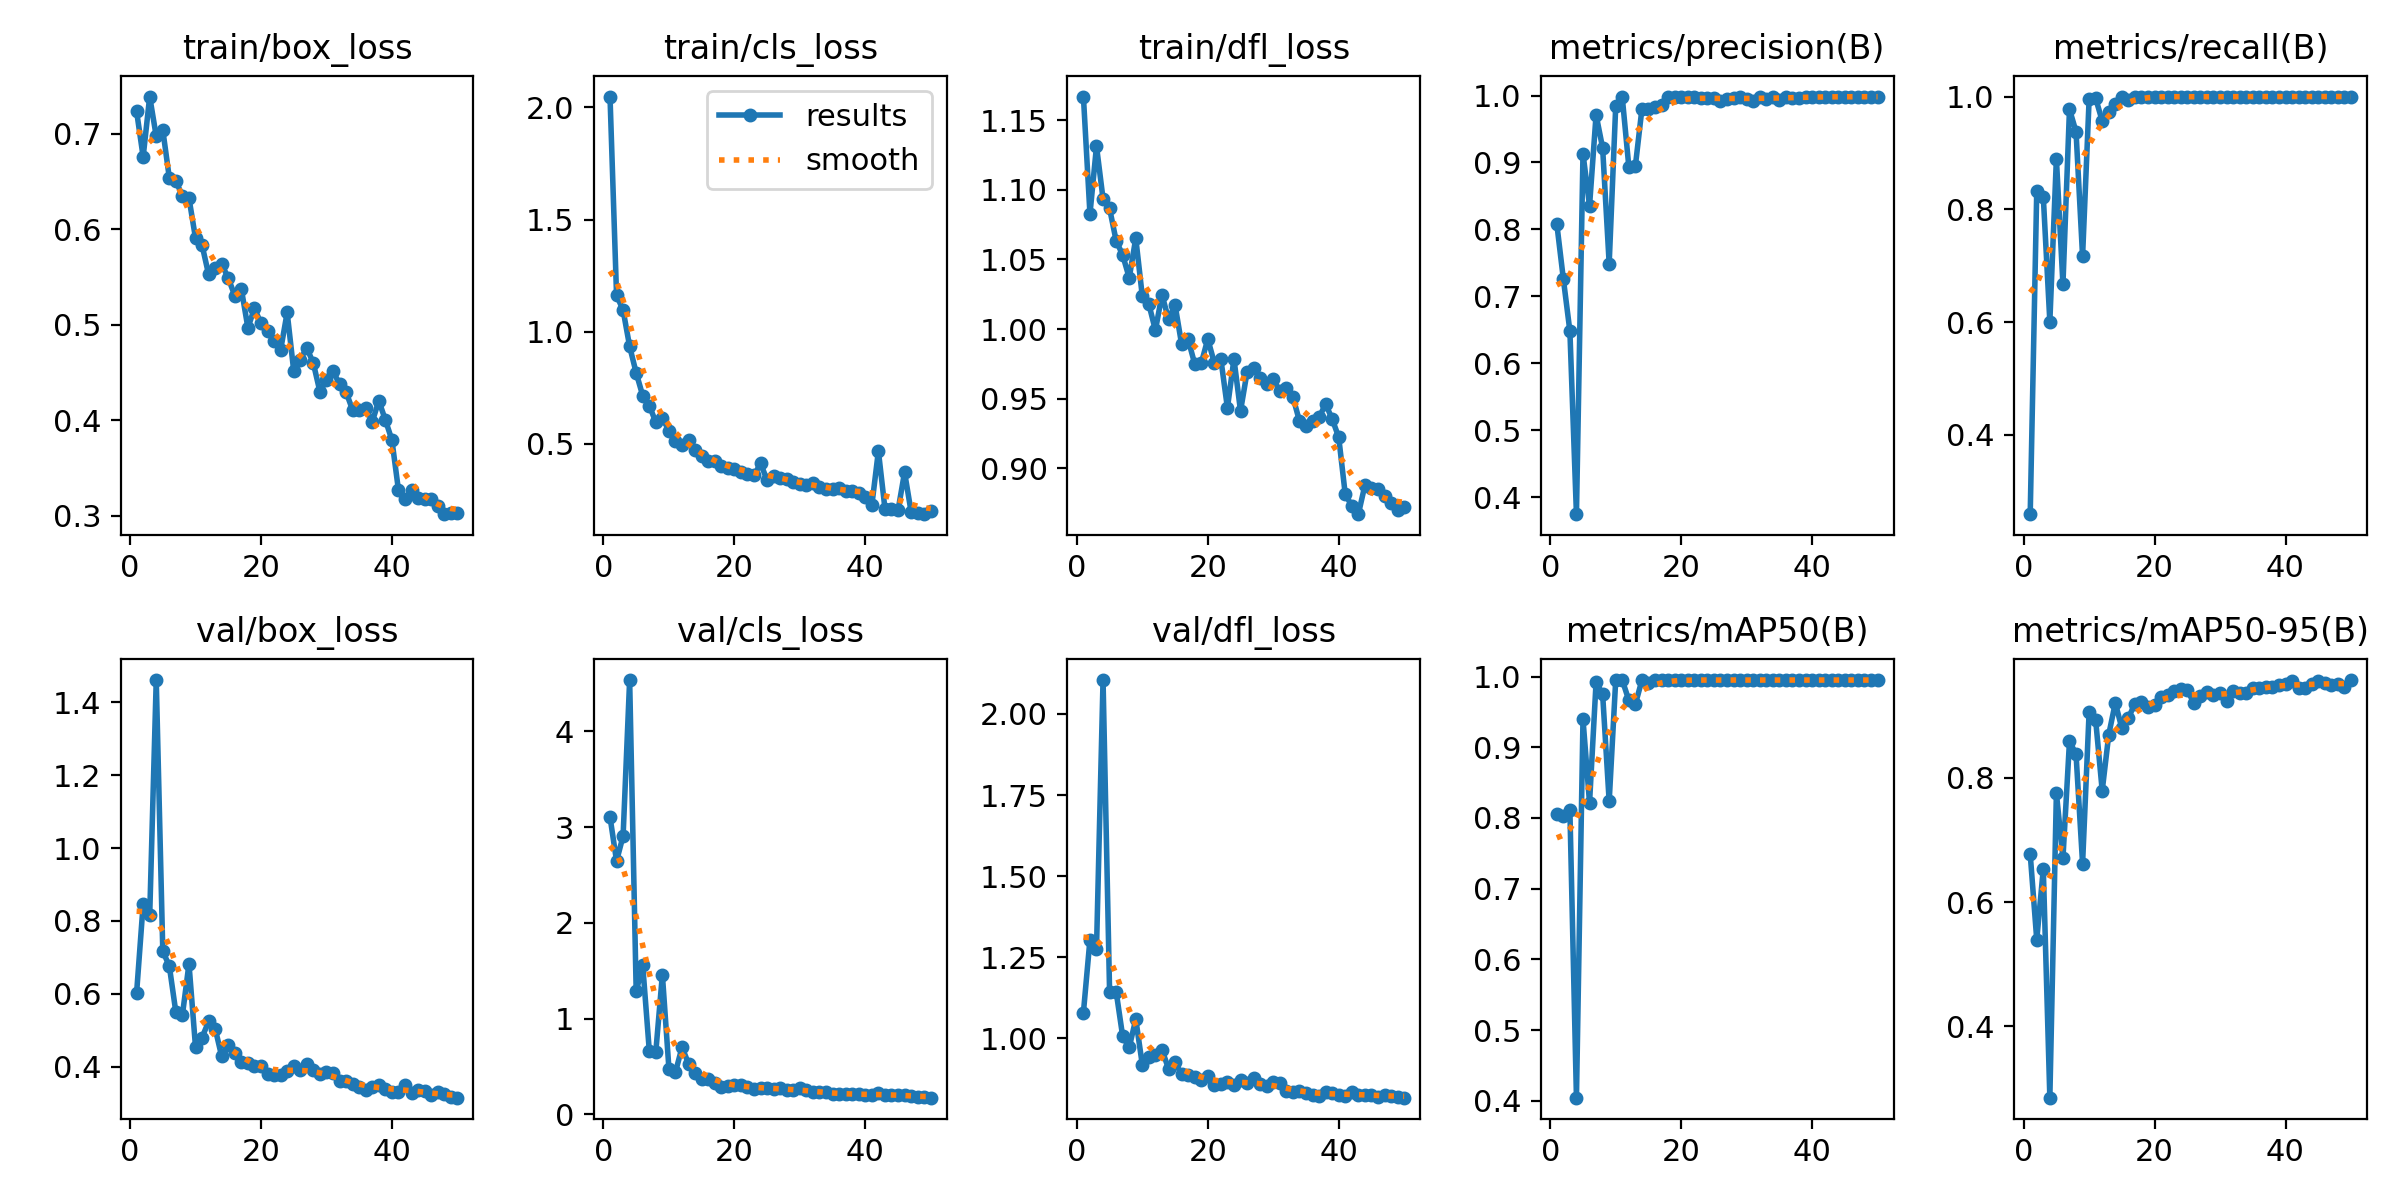

Source data for this figure (header and first rows):
epoch, time, train/box_loss, train/cls_loss, train/dfl_loss, metrics/precision(B), metrics/recall(B), metrics/mAP50(B), metrics/mAP50-95(B), val/box_loss, val/cls_loss, val/dfl_loss, lr/pg0, lr/pg1, lr/pg2
1, 471.7, 0.7233, 2.049, 1.167, 0.8082, 0.2591, 0.8058, 0.6773, 0.6028, 3.106, 1.079, 0.000543, 0.000543, 0.000543
2, 837.2, 0.6758, 1.163, 1.083, 0.726, 0.8333, 0.8025, 0.5395, 0.8463, 2.645, 1.304, 0.001077, 0.001077, 0.001077
3, 1064, 0.7389, 1.096, 1.131, 0.6479, 0.822, 0.8105, 0.6534, 0.8152, 2.907, 1.276, 0.001589, 0.001589, 0.001589
4, 1264, 0.6972, 0.9342, 1.094, 0.3748, 0.6008, 0.4044, 0.2854, 1.461, 4.534, 2.105, 0.001568, 0.001568, 0.001568
5, 1461, 0.7039, 0.816, 1.087, 0.9132, 0.8898, 0.9394, 0.7752, 0.7173, 1.284, 1.143, 0.001535, 0.001535, 0.001535
6, 1654, 0.6536, 0.7141, 1.063, 0.8351, 0.6669, 0.8213, 0.6707, 0.676, 1.556, 1.144, 0.001502, 0.001502, 0.001502
7, 1849, 0.6505, 0.6705, 1.053, 0.9712, 0.9775, 0.9922, 0.8587, 0.549, 0.6655, 1.006, 0.001469, 0.001469, 0.001469
8, 2042, 0.6349, 0.5958, 1.037, 0.9217, 0.9376, 0.975, 0.8379, 0.5423, 0.6554, 0.9725, 0.001436, 0.001436, 0.001436
9, 2235, 0.6327, 0.6151, 1.065, 0.749, 0.7167, 0.8234, 0.6621, 0.6823, 1.459, 1.059, 0.001403, 0.001403, 0.001403
10, 2427, 0.5906, 0.5585, 1.023, 0.984, 0.9952, 0.995, 0.9059, 0.4537, 0.4791, 0.9189, 0.00137, 0.00137, 0.00137
11, 2618, 0.5834, 0.5139, 1.018, 0.9973, 0.9968, 0.995, 0.8924, 0.4801, 0.4414, 0.9419, 0.001337, 0.001337, 0.001337
12, 2811, 0.5526, 0.4936, 0.9991, 0.894, 0.9567, 0.9664, 0.7791, 0.5243, 0.7014, 0.9501, 0.001304, 0.001304, 0.001304
13, 3003, 0.559, 0.5164, 1.025, 0.8946, 0.9725, 0.9608, 0.8694, 0.5049, 0.5291, 0.9652, 0.001271, 0.001271, 0.001271
14, 3197, 0.5637, 0.4735, 1.007, 0.9798, 0.9862, 0.9948, 0.9204, 0.428, 0.4352, 0.9069, 0.001238, 0.001238, 0.001238
15, 3394, 0.5488, 0.4451, 1.017, 0.9794, 1, 0.9911, 0.8796, 0.4609, 0.3681, 0.9264, 0.001205, 0.001205, 0.001205
16, 3587, 0.5305, 0.421, 0.9892, 0.9825, 0.9932, 0.995, 0.896, 0.4384, 0.3653, 0.889, 0.001172, 0.001172, 0.001172
17, 3779, 0.5375, 0.425, 0.9925, 0.9858, 1, 0.995, 0.9194, 0.4136, 0.3294, 0.8859, 0.001139, 0.001139, 0.001139
18, 3972, 0.4969, 0.4001, 0.975, 0.9978, 1, 0.995, 0.9221, 0.4094, 0.2904, 0.8826, 0.001106, 0.001106, 0.001106
19, 4168, 0.5171, 0.391, 0.9752, 0.9972, 1, 0.995, 0.9139, 0.4012, 0.2944, 0.8729, 0.001073, 0.001073, 0.001073
20, 4360, 0.5016, 0.3866, 0.9928, 0.9973, 1, 0.995, 0.9165, 0.4007, 0.3082, 0.883, 0.00104, 0.00104, 0.00104
21, 4553, 0.4932, 0.3745, 0.9756, 0.9972, 1, 0.995, 0.9295, 0.3793, 0.3034, 0.8575, 0.001007, 0.001007, 0.001007
22, 4745, 0.4828, 0.3643, 0.9783, 0.9971, 1, 0.995, 0.9325, 0.3778, 0.2838, 0.859, 0.0009739, 0.0009739, 0.0009739
23, 4937, 0.4735, 0.3587, 0.9433, 0.9964, 0.9999, 0.995, 0.94, 0.3768, 0.2634, 0.866, 0.0009409, 0.0009409, 0.0009409
24, 5130, 0.5129, 0.412, 0.9784, 0.9963, 1, 0.995, 0.9427, 0.3885, 0.2774, 0.8563, 0.0009078, 0.0009078, 0.0009078
25, 5323, 0.4518, 0.3379, 0.941, 0.9956, 1, 0.995, 0.9404, 0.4011, 0.2797, 0.8726, 0.0008748, 0.0008748, 0.0008748
26, 5518, 0.4635, 0.3578, 0.9689, 0.9925, 0.9986, 0.995, 0.9206, 0.3896, 0.2688, 0.862, 0.0008418, 0.0008418, 0.0008418
27, 5711, 0.4758, 0.3494, 0.972, 0.9954, 0.9992, 0.995, 0.9321, 0.4086, 0.2744, 0.8768, 0.0008088, 0.0008088, 0.0008088
28, 5904, 0.4598, 0.3447, 0.9649, 0.9965, 1, 0.995, 0.9374, 0.3915, 0.2601, 0.8594, 0.0007758, 0.0007758, 0.0007758
29, 6096, 0.43, 0.3273, 0.9607, 0.9981, 1, 0.995, 0.9334, 0.3793, 0.2507, 0.8536, 0.0007428, 0.0007428, 0.0007428
30, 6290, 0.4419, 0.3211, 0.9641, 0.9942, 1, 0.995, 0.9359, 0.3866, 0.2728, 0.8653, 0.0007098, 0.0007098, 0.0007098
31, 6482, 0.4514, 0.3157, 0.9552, 0.9923, 0.9986, 0.995, 0.9239, 0.3823, 0.2554, 0.8615, 0.0006768, 0.0006768, 0.0006768
32, 6675, 0.438, 0.325, 0.9573, 0.9983, 1, 0.995, 0.939, 0.3614, 0.2384, 0.8386, 0.0006438, 0.0006438, 0.0006438
33, 6867, 0.4296, 0.3069, 0.9512, 0.995, 1, 0.995, 0.9362, 0.3617, 0.2322, 0.8359, 0.0006108, 0.0006108, 0.0006108
34, 7060, 0.4107, 0.2997, 0.9339, 0.9978, 1, 0.995, 0.9365, 0.352, 0.232, 0.8368, 0.0005778, 0.0005778, 0.0005778
35, 7253, 0.4113, 0.2976, 0.9301, 0.9938, 1, 0.995, 0.9446, 0.3452, 0.2147, 0.8328, 0.0005448, 0.0005448, 0.0005448
36, 7446, 0.4131, 0.3038, 0.9341, 0.9979, 1, 0.995, 0.944, 0.3364, 0.2087, 0.8269, 0.0005118, 0.0005118, 0.0005118
37, 7639, 0.3986, 0.2871, 0.9364, 0.9963, 1, 0.995, 0.946, 0.3447, 0.2105, 0.8231, 0.0004788, 0.0004788, 0.0004788
38, 7832, 0.4204, 0.2908, 0.946, 0.9967, 1, 0.995, 0.9465, 0.3504, 0.2119, 0.8345, 0.0004458, 0.0004458, 0.0004458
39, 8025, 0.4004, 0.2818, 0.9353, 0.9974, 1, 0.995, 0.9496, 0.3401, 0.2113, 0.8307, 0.0004127, 0.0004127, 0.0004127
40, 8220, 0.3794, 0.2616, 0.9222, 0.9984, 1, 0.995, 0.9506, 0.331, 0.2045, 0.8261, 0.0003797, 0.0003797, 0.0003797
41, 8412, 0.327, 0.2262, 0.8812, 0.9979, 1, 0.995, 0.9562, 0.3294, 0.2034, 0.8238, 0.0003467, 0.0003467, 0.0003467
42, 8604, 0.318, 0.4674, 0.8729, 0.9982, 1, 0.995, 0.9451, 0.3509, 0.2257, 0.8357, 0.0003137, 0.0003137, 0.0003137
43, 8796, 0.3272, 0.211, 0.8668, 0.9979, 1, 0.995, 0.9436, 0.3285, 0.2044, 0.8249, 0.0002807, 0.0002807, 0.0002807
44, 8989, 0.3185, 0.2102, 0.8875, 0.9984, 1, 0.995, 0.9508, 0.3359, 0.2059, 0.8272, 0.0002477, 0.0002477, 0.0002477
45, 9182, 0.3178, 0.203, 0.8858, 0.9979, 1, 0.995, 0.9552, 0.3334, 0.2001, 0.8263, 0.0002147, 0.0002147, 0.0002147
46, 9374, 0.3174, 0.3729, 0.8851, 0.9981, 1, 0.995, 0.9532, 0.321, 0.2055, 0.8189, 0.0001817, 0.0001817, 0.0001817
47, 9566, 0.3107, 0.1958, 0.8796, 0.9981, 1, 0.995, 0.9498, 0.3298, 0.1969, 0.8268, 0.0001487, 0.0001487, 0.0001487
48, 9758, 0.3018, 0.1889, 0.875, 0.9983, 1, 0.995, 0.9501, 0.324, 0.186, 0.8237, 0.0001157, 0.0001157, 0.0001157
49, 9948, 0.3028, 0.1858, 0.87, 0.9984, 1, 0.995, 0.9467, 0.3178, 0.177, 0.8205, 8.26832e-05, 8.26832e-05, 8.26832e-05
50, 10146, 0.3032, 0.1985, 0.8718, 0.9981, 1, 0.995, 0.9571, 0.315, 0.1751, 0.8174, 4.96766e-05, 4.96766e-05, 4.96766e-05
